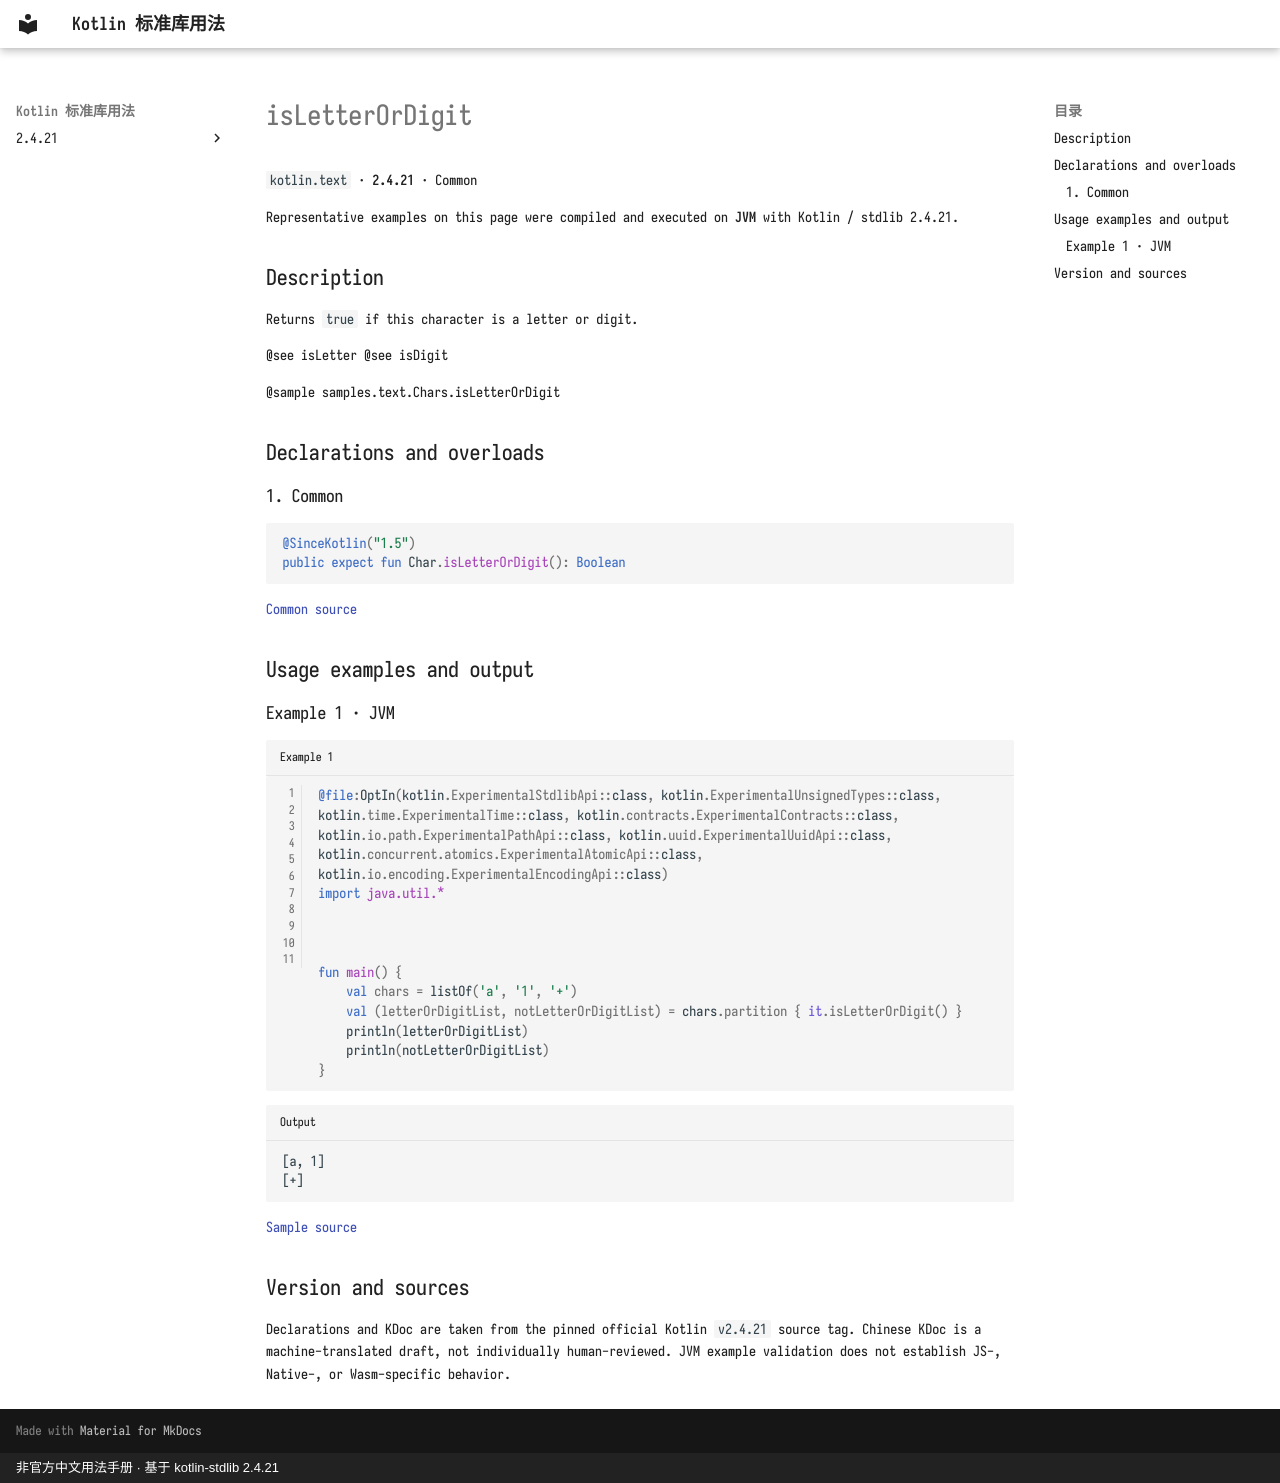

repository: oooooooko/kotlin-stdlib-docs · page: en/api/kotlin.text/isletterordigit--fcacee9e/index.html · generator: mkdocs · copyright: 非官方中文用法手册 · 基于 kotlin-stdlib 2.4.21

# isLetterOrDigit

`kotlin.text` · **2.4.21** · Common

Representative examples on this page were compiled and executed on **JVM** with Kotlin / stdlib 2.4.21.

## Description

Returns `true` if this character is a letter or digit.

@see isLetter
@see isDigit

@sample samples.text.Chars.isLetterOrDigit

## Declarations and overloads

### 1. Common

```kotlin
@SinceKotlin("1.5")
public expect fun Char.isLetterOrDigit(): Boolean
```

[Common source](https://github.com/JetBrains/kotlin/blob/v2.4.21/libraries/stdlib/src/kotlin/text/Char.kt#L263)

## Usage examples and output

### Example 1 · JVM

```kotlin title="Example 1" linenums="1"
@file:OptIn(kotlin.ExperimentalStdlibApi::class, kotlin.ExperimentalUnsignedTypes::class, kotlin.time.ExperimentalTime::class, kotlin.contracts.ExperimentalContracts::class, kotlin.io.path.ExperimentalPathApi::class, kotlin.uuid.ExperimentalUuidApi::class, kotlin.concurrent.atomics.ExperimentalAtomicApi::class, kotlin.io.encoding.ExperimentalEncodingApi::class)
import java.util.*



fun main() {
    val chars = listOf('a', '1', '+')
    val (letterOrDigitList, notLetterOrDigitList) = chars.partition { it.isLetterOrDigit() }
    println(letterOrDigitList)
    println(notLetterOrDigitList)
}
```

```text title="Output"
[a, 1]
[+]
```

[Sample source](https://github.com/JetBrains/kotlin/blob/v2.4.21/libraries/stdlib/samples/test/samples/text/char.kt#L17)

## Version and sources

Declarations and KDoc are taken from the pinned official Kotlin `v2.4.21` source tag. Chinese KDoc is a machine-translated draft, not individually human-reviewed. JVM example validation does not establish JS-, Native-, or Wasm-specific behavior.
